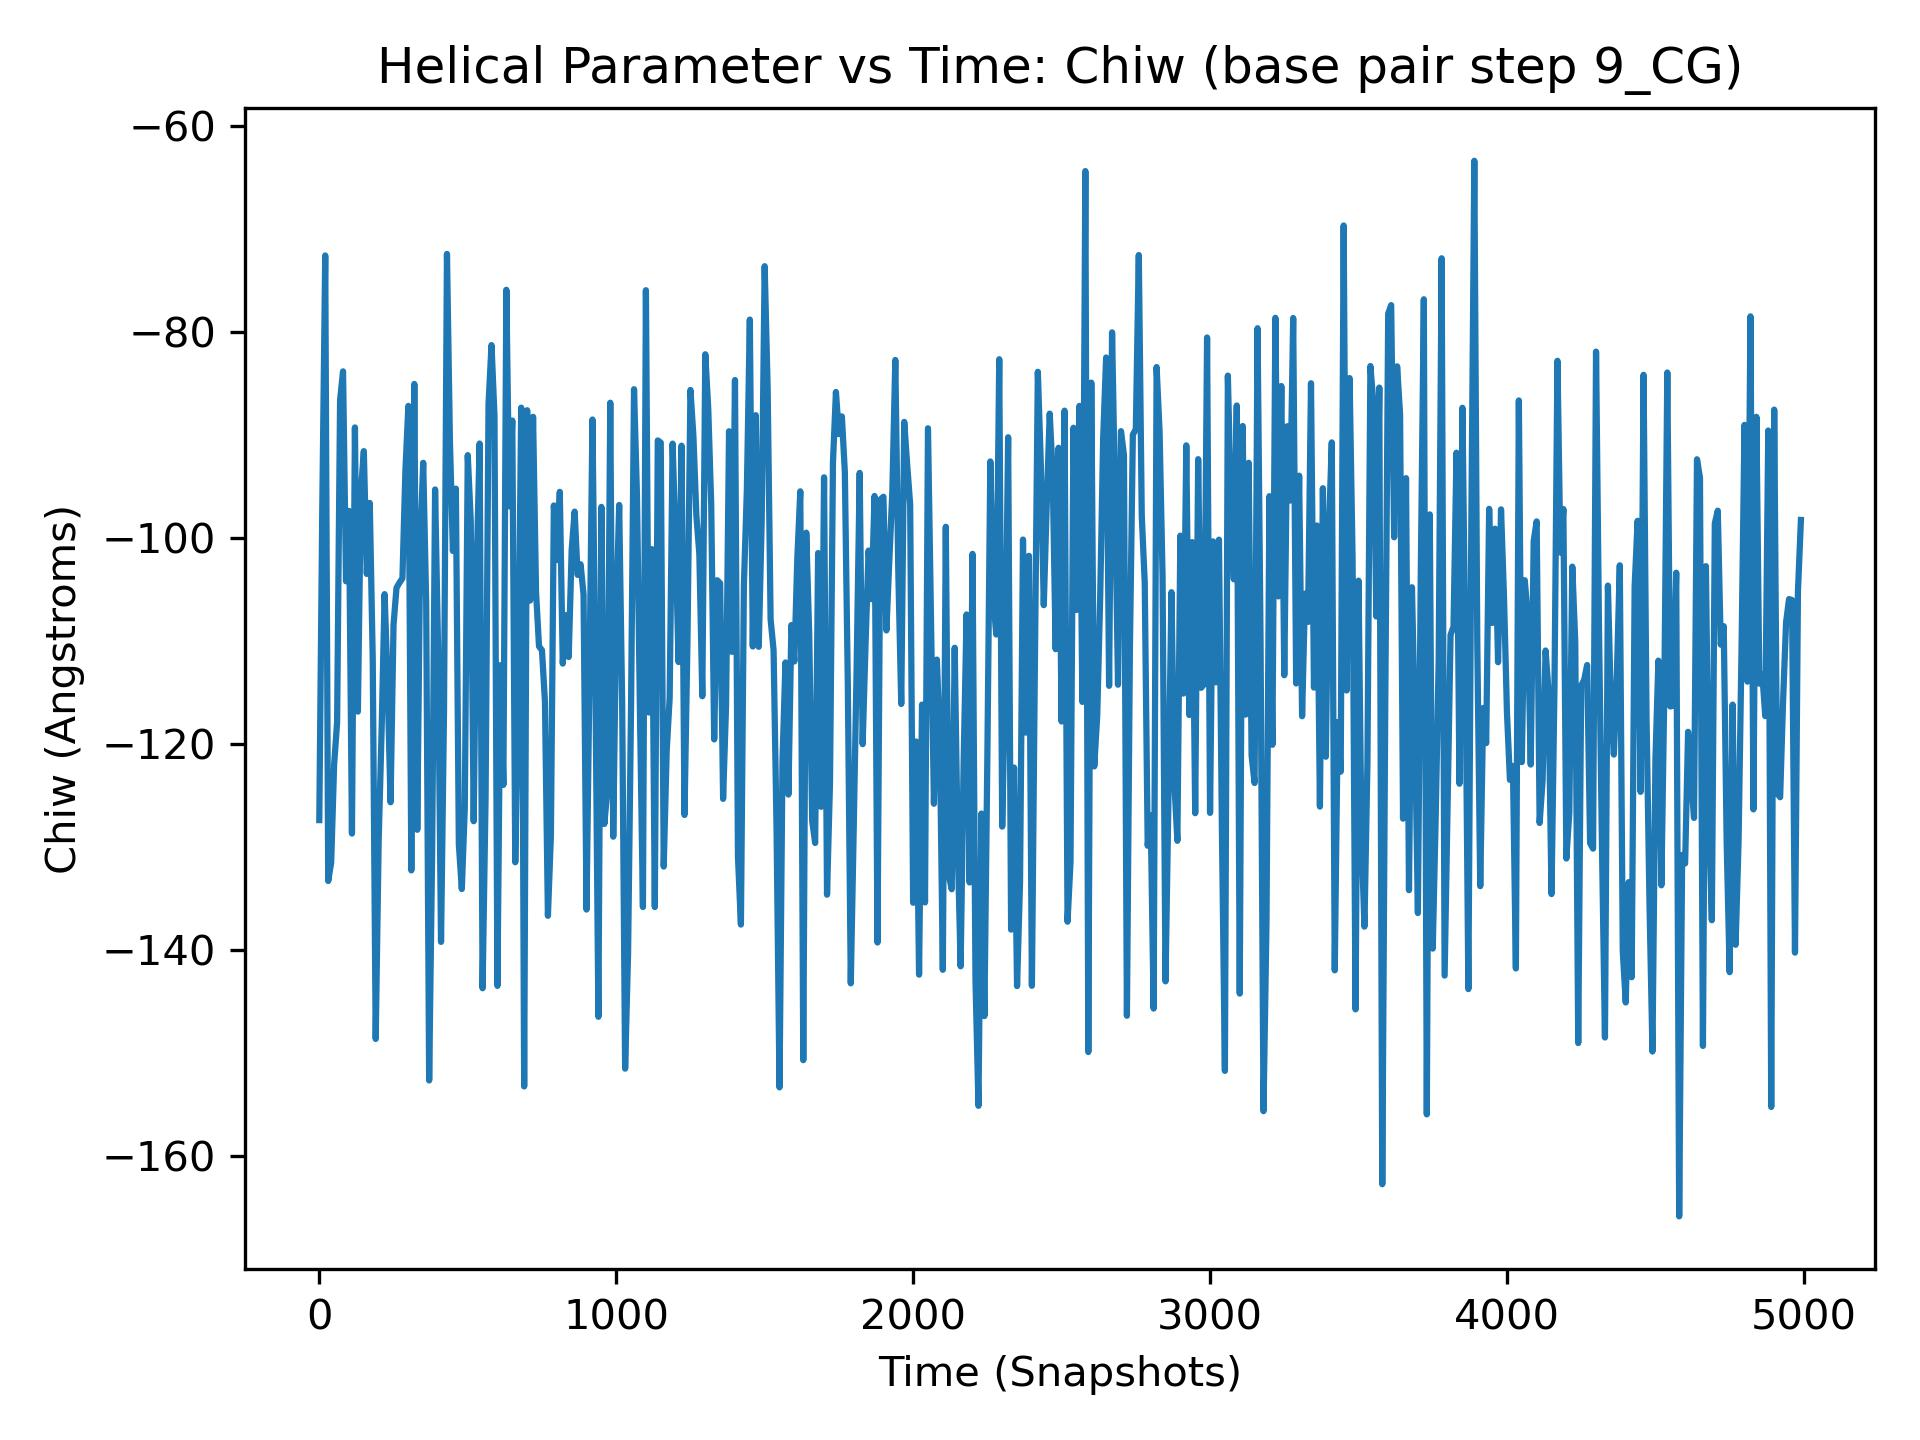

The file beside this chart, header and first rows:
, 9_CG
0, -127.4
1, -93.54
2, -98.34
3, -86.01
4, -116.5
5, -123.7
6, -100.7
7, -99.82
8, -102.2
9, -113.8
10, -97.27
11, -109.6
12, -111.2
13, -136.3
14, -118.2
15, -106.3
16, -92.81
17, -96.5
18, -102.2
19, -94.38
20, -72.57
21, -86.4
22, -86.24
23, -93.33
24, -145.5
25, -111.3
26, -113.4
27, -115.2
28, -123
29, -127.3
30, -133.3
31, -123.2
32, -96.85
33, -104.3
34, -95.79
35, -89.57
36, -117.2
37, -139.5
38, -128.8
39, -109.9
40, -131.5
41, -132.9
42, -106.3
43, -116
44, -112.2
45, -111.3
46, -100.9
47, -123.1
48, -129.4
49, -134.4
50, -122
51, -111.5
52, -107.2
53, -131.2
54, -130.3
55, -156.9
56, -114.1
57, -102.8
58, -121.7
59, -118.6
... 4,940 more rows
